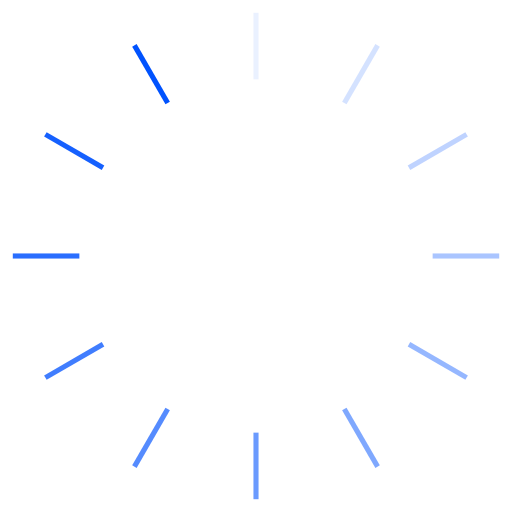
t = 0.00 s
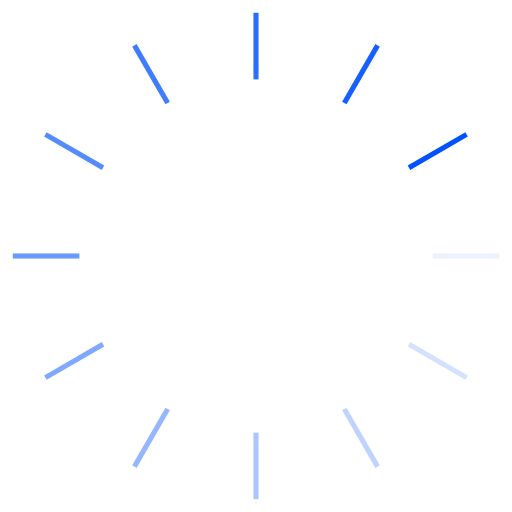
t = 0.25 s
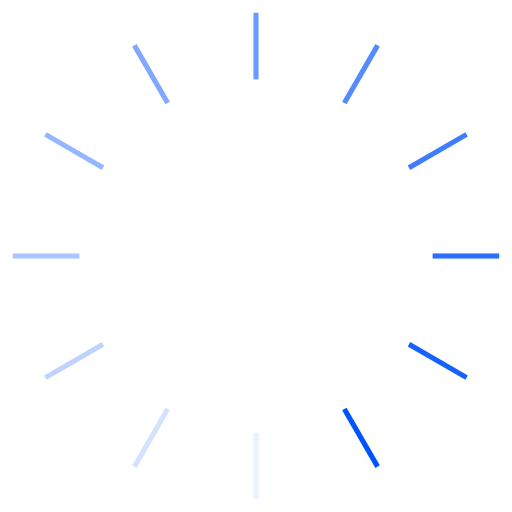
t = 0.50 s
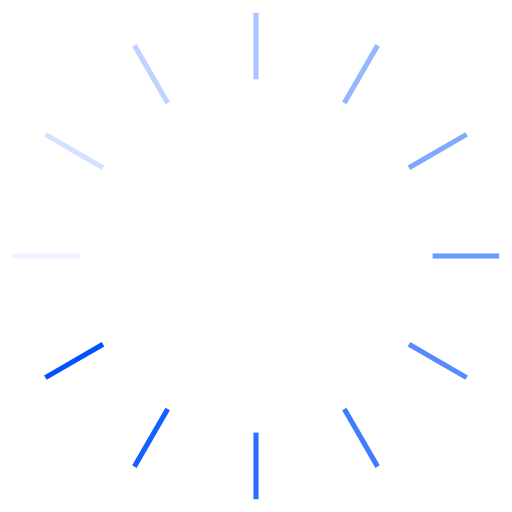
t = 0.75 s

The animated SVG that drew these frames (rendered in a browser with its animation timeline set to each time). Animation: 12 SMIL elements (animate=12); one cycle of 1.00 s, repeats indefinitely.

<svg width="100%" height="100%" xmlns="http://www.w3.org/2000/svg" xmlns:xlink="http://www.w3.org/1999/xlink" viewBox="0 0 100 100" preserveAspectRatio="xMidYMid">
    <g transform="rotate(0 50 50)">
        <rect x="49.5" y="2.5" rx="0" ry="0" width="1" height="13" fill="#0052fe">
            <animate attributeName="opacity" values="1;0" keyTimes="0;1" dur="1s" begin="-0.9166666666666666s" repeatCount="indefinite"></animate>
        </rect>
    </g>
    <g transform="rotate(30 50 50)">
        <rect x="49.5" y="2.5" rx="0" ry="0" width="1" height="13" fill="#0052fe">
            <animate attributeName="opacity" values="1;0" keyTimes="0;1" dur="1s" begin="-0.8333333333333334s" repeatCount="indefinite"></animate>
        </rect>
    </g>
    <g transform="rotate(60 50 50)">
        <rect x="49.5" y="2.5" rx="0" ry="0" width="1" height="13" fill="#0052fe">
            <animate attributeName="opacity" values="1;0" keyTimes="0;1" dur="1s" begin="-0.75s" repeatCount="indefinite"></animate>
        </rect>
    </g>
    <g transform="rotate(90 50 50)">
        <rect x="49.5" y="2.5" rx="0" ry="0" width="1" height="13" fill="#0052fe">
            <animate attributeName="opacity" values="1;0" keyTimes="0;1" dur="1s" begin="-0.6666666666666666s" repeatCount="indefinite"></animate>
        </rect>
    </g>
    <g transform="rotate(120 50 50)">
        <rect x="49.5" y="2.5" rx="0" ry="0" width="1" height="13" fill="#0052fe">
            <animate attributeName="opacity" values="1;0" keyTimes="0;1" dur="1s" begin="-0.5833333333333334s" repeatCount="indefinite"></animate>
        </rect>
    </g>
    <g transform="rotate(150 50 50)">
        <rect x="49.5" y="2.5" rx="0" ry="0" width="1" height="13" fill="#0052fe">
            <animate attributeName="opacity" values="1;0" keyTimes="0;1" dur="1s" begin="-0.5s" repeatCount="indefinite"></animate>
        </rect>
    </g>
    <g transform="rotate(180 50 50)">
        <rect x="49.5" y="2.5" rx="0" ry="0" width="1" height="13" fill="#0052fe">
            <animate attributeName="opacity" values="1;0" keyTimes="0;1" dur="1s" begin="-0.4166666666666667s" repeatCount="indefinite"></animate>
        </rect>
    </g>
    <g transform="rotate(210 50 50)">
        <rect x="49.5" y="2.5" rx="0" ry="0" width="1" height="13" fill="#0052fe">
            <animate attributeName="opacity" values="1;0" keyTimes="0;1" dur="1s" begin="-0.3333333333333333s" repeatCount="indefinite"></animate>
        </rect>
    </g>
    <g transform="rotate(240 50 50)">
        <rect x="49.5" y="2.5" rx="0" ry="0" width="1" height="13" fill="#0052fe">
            <animate attributeName="opacity" values="1;0" keyTimes="0;1" dur="1s" begin="-0.25s" repeatCount="indefinite"></animate>
        </rect>
    </g>
    <g transform="rotate(270 50 50)">
        <rect x="49.5" y="2.5" rx="0" ry="0" width="1" height="13" fill="#0052fe">
            <animate attributeName="opacity" values="1;0" keyTimes="0;1" dur="1s" begin="-0.16666666666666666s" repeatCount="indefinite"></animate>
        </rect>
    </g>
    <g transform="rotate(300 50 50)">
        <rect x="49.5" y="2.5" rx="0" ry="0" width="1" height="13" fill="#0052fe">
            <animate attributeName="opacity" values="1;0" keyTimes="0;1" dur="1s" begin="-0.08333333333333333s" repeatCount="indefinite"></animate>
        </rect>
    </g>
    <g transform="rotate(330 50 50)">
        <rect x="49.5" y="2.5" rx="0" ry="0" width="1" height="13" fill="#0052fe">
            <animate attributeName="opacity" values="1;0" keyTimes="0;1" dur="1s" begin="0s" repeatCount="indefinite"></animate>
        </rect>
    </g>
</svg>    
